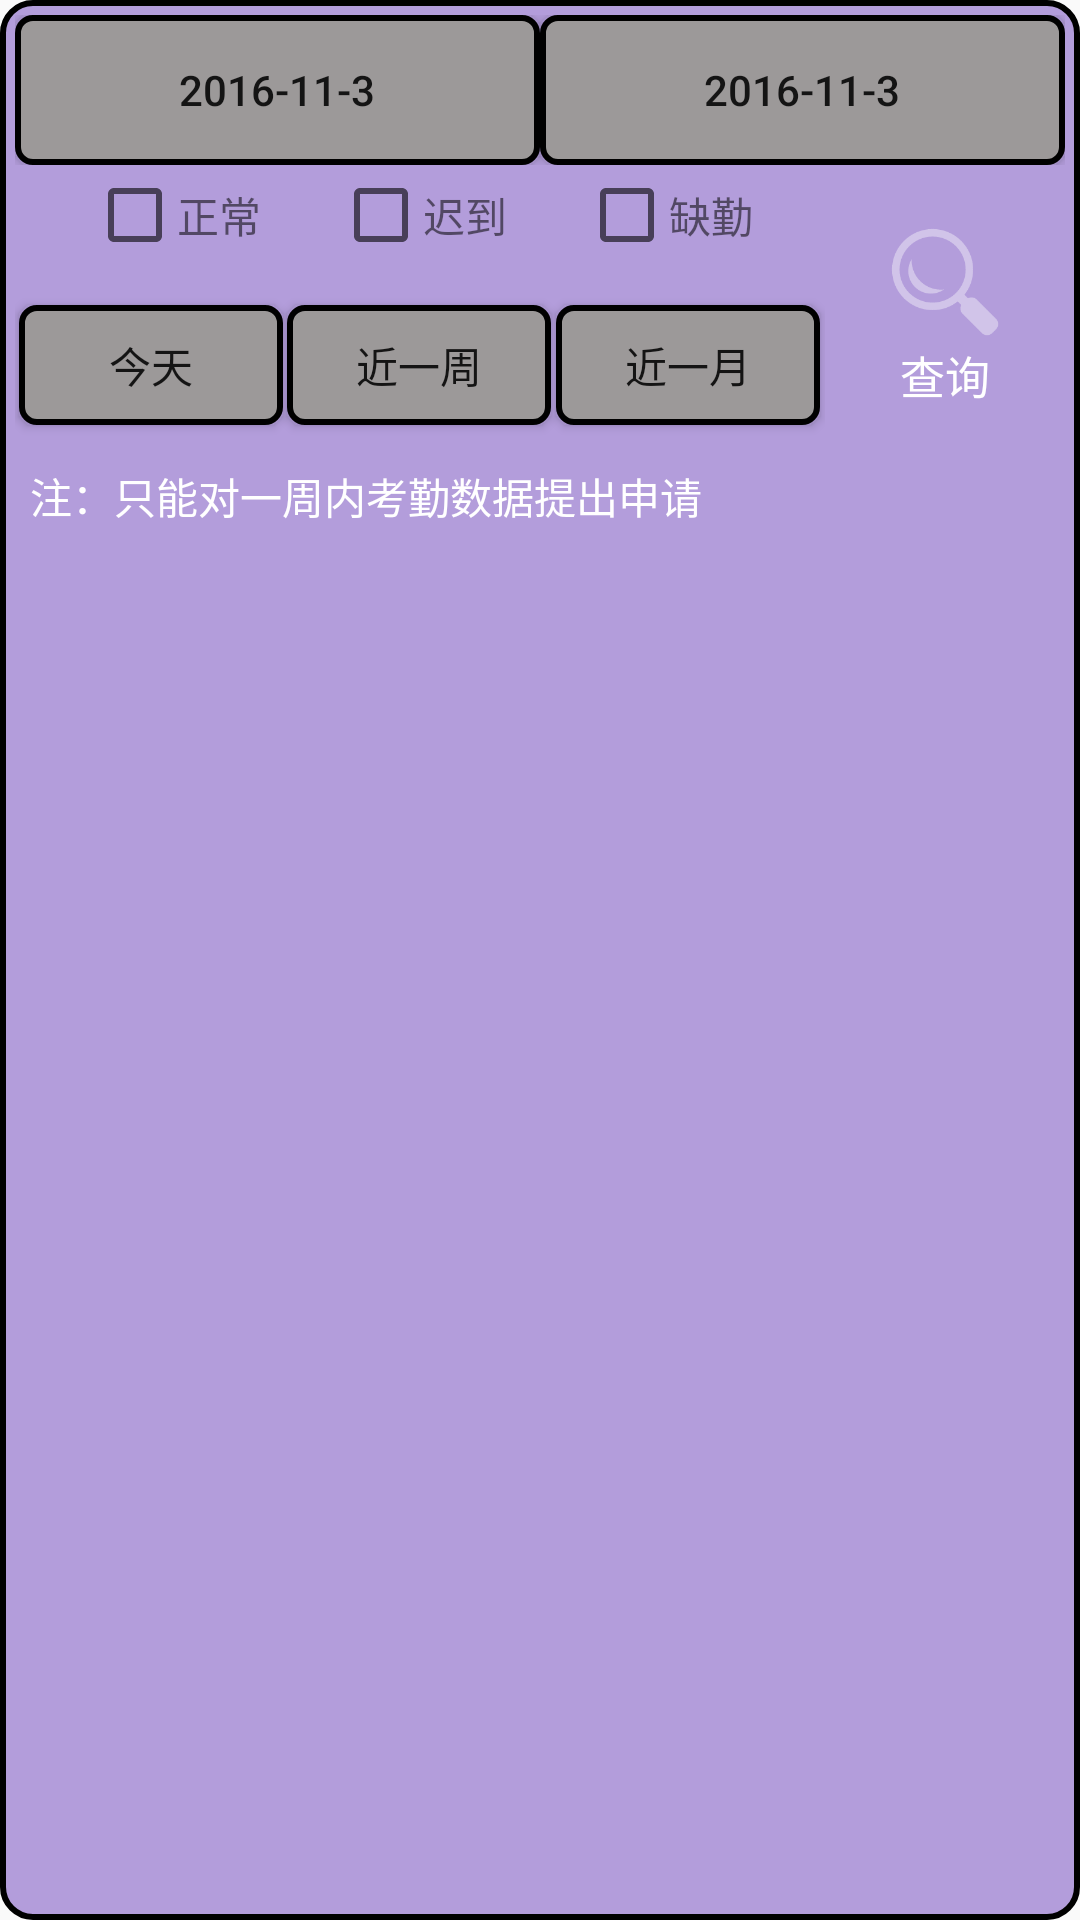

Android layout source for this screen:
<!-- AndroidManifest.xml: application theme AppTheme -->
<!-- res/layout/mylist_head.xml -->
<?xml version="1.0" encoding="utf-8"?>
<LinearLayout xmlns:android="http://schemas.android.com/apk/res/android"
    android:orientation="vertical"
    android:layout_width="match_parent"
    android:layout_height="match_parent"
    android:background="@drawable/kebiao1sharp">
    <LinearLayout
        android:layout_width="match_parent"
        android:layout_height="50dp"
        android:orientation="horizontal">
        <Button
            android:id="@+id/button_heald_data1"
            android:layout_width="match_parent"
            android:layout_height="match_parent"
            android:layout_weight="1"
            android:text="2016-11-3"
            android:background="@drawable/kaoqinsharp1"/>
        <Button
            android:id="@+id/button_heald_data2"
            android:layout_width="match_parent"
            android:layout_height="match_parent"
            android:layout_weight="1"
            android:text="2016-11-3"
            android:background="@drawable/kaoqinsharp1"/>
    </LinearLayout>
    <LinearLayout
        android:layout_width="match_parent"
        android:layout_height="wrap_content"
        android:orientation="horizontal">
        <LinearLayout
            android:layout_width="0dp"
            android:layout_height="100dp"
            android:orientation="vertical"
            android:layout_weight="1">
            <LinearLayout
                android:layout_width="match_parent"
                android:layout_height="match_parent"
                android:orientation="horizontal"
                android:layout_weight="2">
                <TextView
                    android:layout_width="0dp"
                    android:layout_height="match_parent"
                    android:layout_weight="1"/>
                <CheckBox
                    android:id="@+id/checkbox_heald_zhegnchang"
                    android:layout_width="30dp"
                    android:layout_height="30dp"
                    android:layout_gravity="center"/>
                <TextView
                    android:layout_width="wrap_content"
                    android:layout_height="wrap_content"
                    android:gravity="center"
                    android:layout_gravity="center"
                    android:text="正常"
                    android:textSize="14sp"/>
                <TextView
                    android:layout_width="0dp"
                    android:layout_height="match_parent"
                    android:layout_weight="1"/>
                <CheckBox
                    android:id="@+id/checkbox_heald_chidao"
                    android:layout_width="30dp"
                    android:layout_height="30dp"
                    android:layout_gravity="center"/>
                <TextView
                    android:layout_width="wrap_content"
                    android:layout_height="wrap_content"
                    android:gravity="center"
                    android:layout_gravity="center"
                    android:text="迟到"
                    android:textSize="14sp"/>
                <TextView
                    android:layout_width="0dp"
                    android:layout_height="match_parent"
                    android:layout_weight="1"/>
                <CheckBox
                    android:id="@+id/checkbox_heald_queqin"
                    android:layout_width="30dp"
                    android:layout_height="30dp"
                    android:layout_gravity="center"/>
                <TextView
                    android:layout_width="wrap_content"
                    android:layout_height="wrap_content"
                    android:gravity="center"
                    android:layout_gravity="center"
                    android:text="缺勤"
                    android:textSize="14sp"/>
                <TextView
                    android:layout_width="0dp"
                    android:layout_height="match_parent"
                    android:layout_weight="1"/>
            </LinearLayout>
            <LinearLayout
                android:layout_width="match_parent"
                android:layout_height="match_parent"
                android:orientation="horizontal"
                android:layout_weight="1">
                <TextView
                    android:layout_width="0dp"
                    android:layout_height="match_parent"
                    android:layout_weight="1"/>
                <Button
                    android:id="@+id/button_heald_jintain"
                    android:layout_width="wrap_content"
                    android:layout_height="40dp"
                    android:layout_gravity="center"
                    android:gravity="center"
                    android:textSize="14sp"
                    android:text="今天"
                    android:background="@drawable/kaoqinsharp1"/>
                <TextView
                    android:layout_width="0dp"
                    android:layout_height="match_parent"
                    android:layout_weight="1"/>
                <Button
                    android:id="@+id/button_heald_jinyizhou"
                    android:layout_width="wrap_content"
                    android:layout_height="40dp"
                    android:layout_gravity="center"
                    android:gravity="center"
                    android:textSize="14sp"
                    android:text="近一周"
                    android:background="@drawable/kaoqinsharp1"/>
                <TextView
                    android:layout_width="0dp"
                    android:layout_height="match_parent"
                    android:layout_weight="1"/>
                <Button
                    android:id="@+id/button_heald_jinyiyue"
                    android:layout_width="wrap_content"
                    android:layout_height="40dp"
                    android:layout_gravity="center"
                    android:gravity="center"
                    android:textSize="14sp"
                    android:text="近一月"
                    android:background="@drawable/kaoqinsharp1"/>
                <TextView
                    android:layout_width="0dp"
                    android:layout_height="match_parent"
                    android:layout_weight="1"/>
            </LinearLayout>

        </LinearLayout>

        <LinearLayout
            android:id="@+id/linearlayout_heald_chaxun"
            android:layout_width="80dp"
            android:layout_height="wrap_content"
            android:layout_gravity="center"
            android:orientation="vertical">
            <ImageView
                android:layout_width="40dp"
                android:layout_height="40dp"
                android:layout_gravity="center"
                android:background="@mipmap/chaxun"/>
            <TextView
                android:layout_width="wrap_content"
                android:layout_height="wrap_content"
                android:text="查询"
                android:textSize="15sp"
                android:layout_gravity="center"
                android:textColor="#ffffff"/>
        </LinearLayout>

    </LinearLayout>
    <TextView
        android:layout_marginLeft="5dp"
        android:gravity="center|left"
        android:layout_width="match_parent"
        android:layout_height="wrap_content"
        android:text="注：只能对一周内考勤数据提出申请"
        android:textSize="14dp"
        android:textColor="#ffffff"/>

</LinearLayout>
<!-- resources referenced by this layout -->
<resources>
  <!-- drawable kaoqinsharp1 (drawable) -->
  <?xml version="1.0" encoding="utf-8"?>
  <shape xmlns:android="http://schemas.android.com/apk/res/android"
      android:shape="rectangle">
      
      <padding
          android:bottom="2dp"
          android:left="2dp"
          android:right="2dp"
          android:top="2dp"/>
      
      <corners
          android:radius="5dp"/>
      <stroke
          android:width="2dp"/>
      <solid
          android:color="#9c9999"/>
  </shape>
  <!-- drawable kebiao1sharp (drawable) -->
  <?xml version="1.0" encoding="utf-8"?>
  <shape xmlns:android="http://schemas.android.com/apk/res/android"
      android:shape="rectangle">
      
      <padding
          android:bottom="5dp"
          android:left="5dp"
          android:right="5dp"
          android:top="5dp"/>
      
      <corners
          android:radius="10dp"/>
      <stroke
          android:width="2dp"/>
      <solid
          android:color="#B39DDB"/>
  </shape>
  <!-- mipmap chaxun: png bitmap (mipmap-xxhdpi, 5444 bytes) -->
  <style name="AppTheme" parent="Theme.AppCompat.Light.DarkActionBar">
          
          <item name="colorPrimary">@color/colorPrimary</item>
          <item name="colorPrimaryDark">@color/colorPrimaryDark</item>
          <item name="colorAccent">@color/colorAccent</item>
      </style>
  <color name="colorPrimary">#3F51B5</color>
  <color name="colorPrimaryDark">#303F9F</color>
  <color name="colorAccent">#FF4081</color>
</resources>
